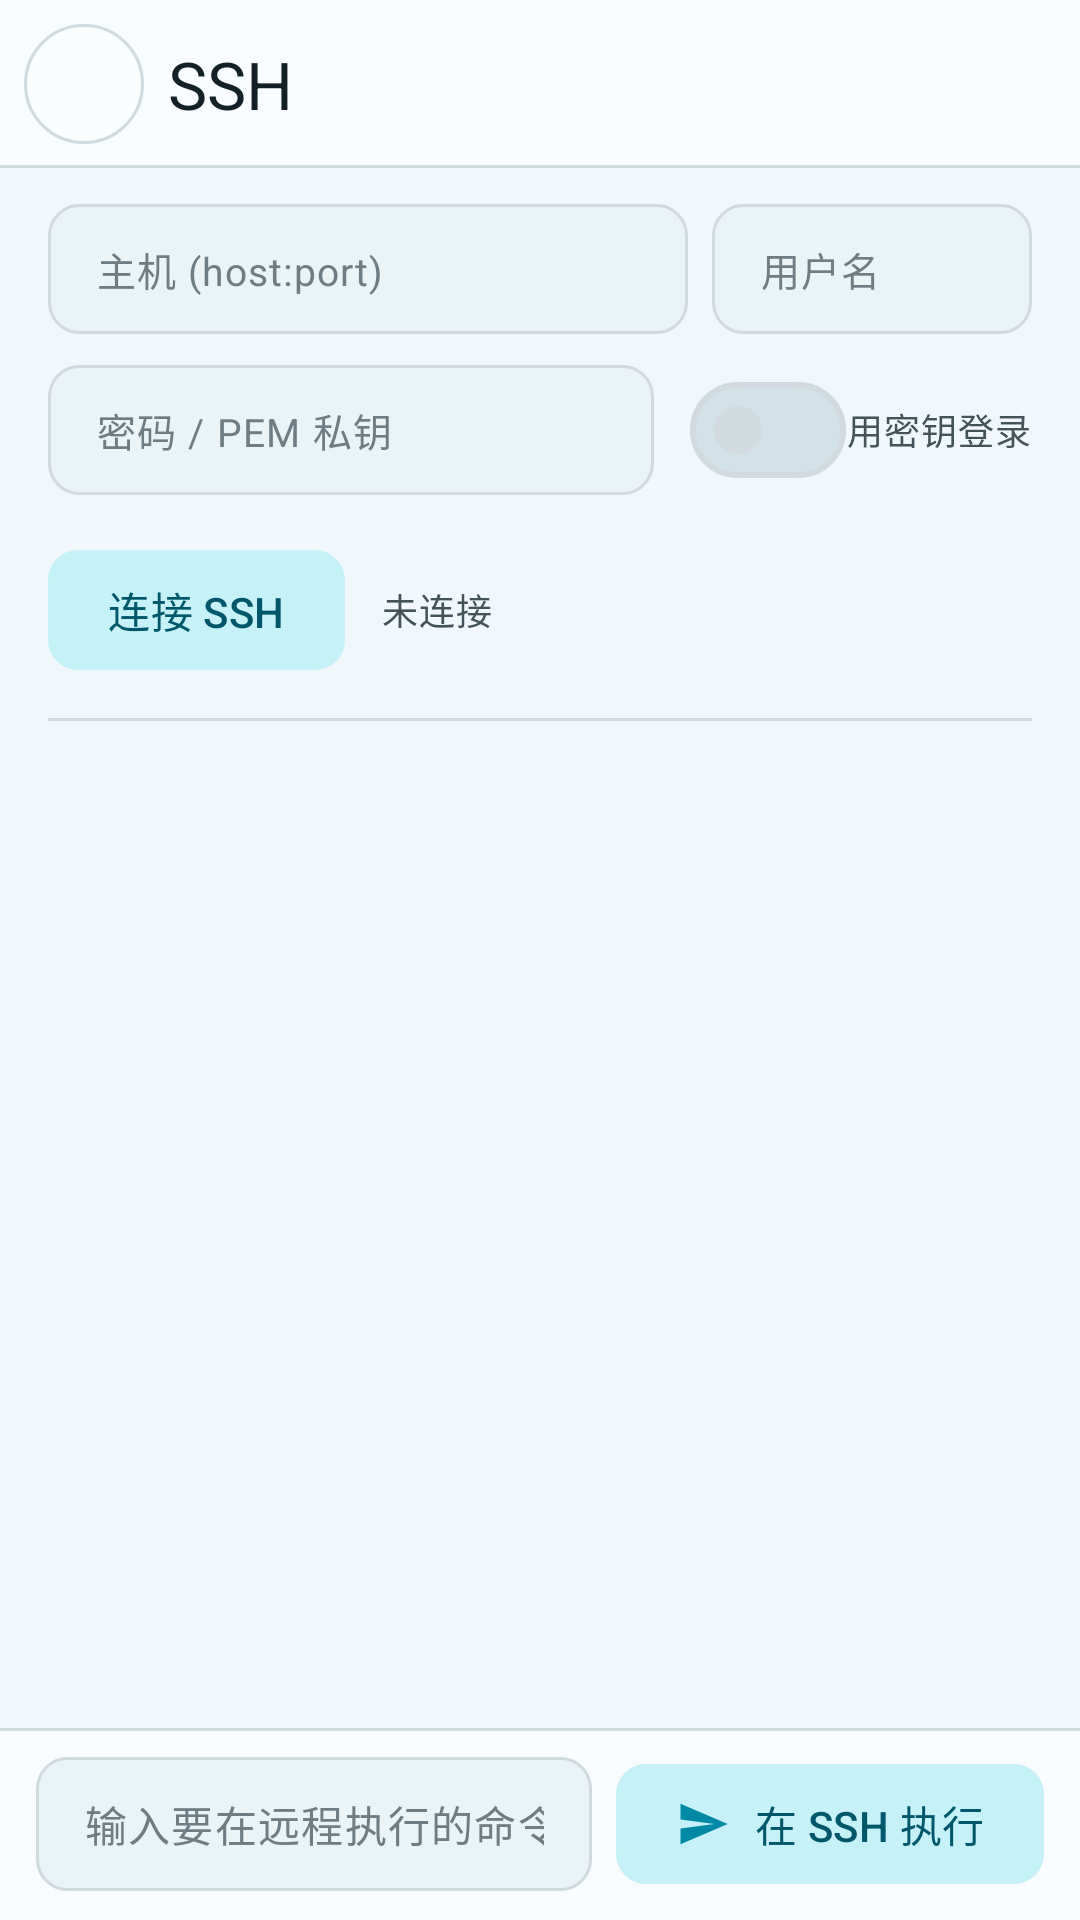

Layout XML and referenced resources for this Android screen:
<!-- AndroidManifest.xml: application theme Theme.Yami -->
<!-- res/layout/page_ssh.xml -->
<?xml version="1.0" encoding="utf-8"?>
<LinearLayout xmlns:android="http://schemas.android.com/apk/res/android"
    xmlns:app="http://schemas.android.com/apk/res-auto"
    android:layout_width="match_parent"
    android:layout_height="match_parent"
    android:orientation="vertical"
    android:background="@color/yami_bg">

    
    <LinearLayout
        android:layout_width="match_parent"
        android:layout_height="wrap_content"
        android:orientation="horizontal"
        android:gravity="center_vertical"
        android:paddingStart="@dimen/yami_space_sm"
        android:paddingEnd="@dimen/yami_space_sm"
        android:paddingTop="@dimen/yami_space_sm"
        android:paddingBottom="@dimen/yami_space_sm"
        android:background="@drawable/bg_topbar_soft">

        <ImageButton
            android:id="@+id/btnSshBack"
            android:layout_width="@dimen/yami_icon_btn"
            android:layout_height="@dimen/yami_icon_btn"
            android:background="@drawable/bg_icon_btn"
            android:src="@drawable/ic_back"
            android:contentDescription="@string/cd_back"
            app:tint="?attr/colorOnSurface" />

        <TextView
            android:layout_width="0dp"
            android:layout_height="wrap_content"
            android:layout_weight="1"
            android:layout_marginStart="@dimen/yami_space_sm"
            android:text="@string/ssh_title"
            style="@style/Yami.Text.Title"
            android:textSize="@dimen/yami_title_size" />
    </LinearLayout>

    
    <LinearLayout
        android:layout_width="match_parent"
        android:layout_height="wrap_content"
        android:orientation="vertical"
        android:paddingStart="@dimen/yami_space_lg"
        android:paddingEnd="@dimen/yami_space_lg"
        android:paddingTop="@dimen/yami_space_md">

        <LinearLayout
            android:layout_width="match_parent"
            android:layout_height="wrap_content"
            android:orientation="horizontal"
            android:gravity="center_vertical">

            <com.google.android.material.textfield.TextInputEditText
                android:id="@+id/etSshHost"
                android:layout_width="0dp"
                android:layout_height="wrap_content"
                android:layout_weight="2"
                android:hint="@string/ssh_host"
                android:inputType="textUri"
                android:maxLines="1"
                android:textSize="13sp"
                style="@style/Yami.EditText" />

            <Space
                android:layout_width="@dimen/yami_space_sm"
                android:layout_height="1dp" />

            <com.google.android.material.textfield.TextInputEditText
                android:id="@+id/etSshUser"
                android:layout_width="0dp"
                android:layout_height="wrap_content"
                android:layout_weight="1"
                android:hint="@string/ssh_user"
                android:inputType="text"
                android:maxLines="1"
                android:textSize="13sp"
                style="@style/Yami.EditText" />
        </LinearLayout>

        <LinearLayout
            android:layout_width="match_parent"
            android:layout_height="wrap_content"
            android:orientation="horizontal"
            android:layout_marginTop="@dimen/yami_space_sm"
            android:gravity="center_vertical">

            <com.google.android.material.textfield.TextInputEditText
                android:id="@+id/etSshSecret"
                android:layout_width="0dp"
                android:layout_height="wrap_content"
                android:layout_weight="1"
                android:hint="@string/ssh_secret"
                android:inputType="textPassword"
                android:maxLines="1"
                android:textSize="13sp"
                style="@style/Yami.EditText" />

            <com.google.android.material.materialswitch.MaterialSwitch
                android:id="@+id/switchSshKey"
                android:layout_width="wrap_content"
                android:layout_height="wrap_content"
                android:layout_marginStart="@dimen/yami_space_md" />

            <TextView
                android:layout_width="wrap_content"
                android:layout_height="wrap_content"
                android:text="@string/ssh_key_mode"
                android:textSize="12sp"
                style="@style/Yami.Text.Dim" />
        </LinearLayout>

        <LinearLayout
            android:layout_width="match_parent"
            android:layout_height="wrap_content"
            android:orientation="horizontal"
            android:layout_marginTop="@dimen/yami_space_md"
            android:gravity="center_vertical">

            <com.google.android.material.button.MaterialButton
                android:id="@+id/btnSshConnect"
                style="@style/Yami.Button.Tonal"
                android:layout_width="wrap_content"
                android:layout_height="wrap_content"
                android:text="@string/ssh_connect" />

            <TextView
                android:id="@+id/tvSshStatus"
                android:layout_width="0dp"
                android:layout_height="wrap_content"
                android:layout_weight="1"
                android:layout_marginStart="@dimen/yami_space_md"
                android:text="@string/ssh_status"
                android:textSize="12sp"
                style="@style/Yami.Text.Dim" />
        </LinearLayout>

        <View
            android:layout_width="match_parent"
            android:layout_height="1dp"
            android:layout_marginTop="@dimen/yami_space_md"
            android:layout_marginBottom="@dimen/yami_space_xs"
            android:background="@color/yami_divider" />
    </LinearLayout>

    
    <androidx.recyclerview.widget.RecyclerView
        android:id="@+id/rvSshOut"
        android:layout_width="match_parent"
        android:layout_height="0dp"
        android:layout_weight="1"
        android:layout_marginStart="@dimen/yami_list_padding"
        android:layout_marginEnd="@dimen/yami_list_padding"
        android:clipToPadding="false"
        android:scrollbars="vertical" />

    <TextView
        android:id="@+id/tvSshEmpty"
        android:layout_width="match_parent"
        android:layout_height="0dp"
        android:layout_weight="1"
        android:gravity="center"
        android:lineSpacingExtra="4dp"
        android:text="@string/ssh_empty"
        style="@style/Yami.Text.Dim"
        android:visibility="gone" />

    
    <LinearLayout
        android:layout_width="match_parent"
        android:layout_height="wrap_content"
        android:orientation="horizontal"
        android:gravity="center_vertical"
        android:paddingStart="@dimen/yami_space_md"
        android:paddingEnd="@dimen/yami_space_md"
        android:paddingTop="@dimen/yami_space_sm"
        android:paddingBottom="@dimen/yami_space_sm"
        android:background="@drawable/bg_inputbar_soft">

        <com.google.android.material.textfield.TextInputEditText
            android:id="@+id/etSshCmd"
            android:layout_width="0dp"
            android:layout_height="wrap_content"
            android:layout_weight="1"
            android:hint="@string/ssh_cmd_hint"
            android:inputType="text"
            android:maxLines="1"
            android:imeOptions="actionSend"
            android:textSize="14sp"
            style="@style/Yami.EditText" />

        <com.google.android.material.button.MaterialButton
            android:id="@+id/btnSshExec"
            style="@style/Yami.Button.Tonal"
            android:layout_width="wrap_content"
            android:layout_height="wrap_content"
            android:layout_marginStart="@dimen/yami_space_sm"
            android:minWidth="0dp"
            app:icon="@drawable/ic_send"
            app:iconGravity="textStart"
            android:text="@string/ssh_exec" />
    </LinearLayout>
</LinearLayout>
<!-- resources referenced by this layout -->
<resources>
  <color name="yami_bg">#FFF1F8FB</color>
  <color name="yami_divider">#FFD1DBDF</color>
  <dimen name="yami_icon_btn">40dp</dimen>
  <dimen name="yami_list_padding">14dp</dimen>
  <dimen name="yami_space_lg">16dp</dimen>
  <dimen name="yami_space_md">12dp</dimen>
  <dimen name="yami_space_sm">8dp</dimen>
  <dimen name="yami_space_xs">4dp</dimen>
  <dimen name="yami_title_size">22sp</dimen>
  <string name="cd_back">后退</string>
  <string name="ssh_cmd_hint">输入要在远程执行的命令</string>
  <string name="ssh_connect">连接 SSH</string>
  <string name="ssh_empty">还没有命令输出\n先连接 SSH，再输入命令执行</string>
  <string name="ssh_exec">在 SSH 执行</string>
  <string name="ssh_host">主机 (host:port)</string>
  <string name="ssh_key_mode">用密钥登录</string>
  <string name="ssh_secret">密码 / PEM 私钥</string>
  <string name="ssh_status">未连接</string>
  <string name="ssh_title">SSH</string>
  <string name="ssh_user">用户名</string>
  <style name="Yami.Text.Dim" parent="TextAppearance.Material3.BodySmall">
          <item name="android:textColor">@color/yami_on_surface_dim</item>
      </style>
  <style name="Yami.Text.Title" parent="TextAppearance.Material3.TitleLarge">
          <item name="android:textColor">@color/yami_on_surface</item>
          <item name="android:fontFamily">sans-serif-medium</item>
      </style>
  <color name="yami_accent_ripple">#2E0089A4</color>
  <color name="white">#FFFFFFFF</color>
  <color name="yami_surface_glass">#B8FBFEFF</color>
  <dimen name="yami_stroke">1dp</dimen>
  <dimen name="yami_radius_md">10dp</dimen>
  <color name="yami_accent_soft">#FFC6F1F9</color>
  <color name="yami_on_accent_soft">#FF00576B</color>
  <color name="yami_accent">#FF0089A4</color>
  <color name="yami_on_surface">#FF132025</color>
  <color name="yami_on_surface_faint">#FF6E7D83</color>
  <!-- drawable bg_input_state (drawable) -->
  <selector xmlns:android="http://schemas.android.com/apk/res/android">
      <item android:state_focused="true" android:drawable="@drawable/bg_input_soft_focused" />
      <item android:drawable="@drawable/bg_input_soft" />
  </selector>
  <color name="yami_on_surface_dim">#FF435359</color>
  <color name="yami_on_accent">#FFF6FFFF</color>
  <color name="yami_accent_dim">#FF00718C</color>
  <color name="yami_info">#FF007696</color>
  <color name="yami_surface">#FFFBFEFF</color>
  <color name="yami_surface_2">#FFEAF3F6</color>
  <color name="yami_surface_3">#FFDEEAEF</color>
  <color name="yami_surface_4">#FFD2E1E7</color>
  <color name="yami_divider_soft">#14000000</color>
  <color name="yami_danger">#FFC43F3E</color>
  <color name="yami_danger_soft">#FFFFDDD9</color>
  <style name="Yami.Shape.XS" parent="ShapeAppearance.Material3.Corner.ExtraSmall">
          <item name="cornerSize">@dimen/yami_radius_xs</item>
      </style>
  <style name="Yami.Shape.SM" parent="ShapeAppearance.Material3.Corner.Small">
          <item name="cornerSize">@dimen/yami_radius_sm</item>
      </style>
  <style name="Yami.Shape.MD" parent="ShapeAppearance.Material3.Corner.Medium">
          <item name="cornerSize">@dimen/yami_radius_md</item>
      </style>
  <style name="Yami.Shape.LG" parent="ShapeAppearance.Material3.Corner.Large">
          <item name="cornerSize">@dimen/yami_radius_lg</item>
      </style>
  <style name="Yami.Shape.XL" parent="ShapeAppearance.Material3.Corner.ExtraLarge">
          <item name="cornerSize">@dimen/yami_radius_xl</item>
      </style>
  <style name="Yami.Switch" parent="Widget.Material3.CompoundButton.Switch">
          <item name="android:thumbTint">?attr/colorSurface</item>
      </style>
  <dimen name="yami_radius_xs">6dp</dimen>
  <dimen name="yami_radius_sm">8dp</dimen>
  <dimen name="yami_radius_lg">14dp</dimen>
  <dimen name="yami_radius_xl">20dp</dimen>
  <dimen name="yami_space_xl">20dp</dimen>
  <dimen name="yami_card_padding">16dp</dimen>
  <dimen name="yami_elevation_float">0dp</dimen>
  <dimen name="yami_stroke_focus">2dp</dimen>
</resources>
